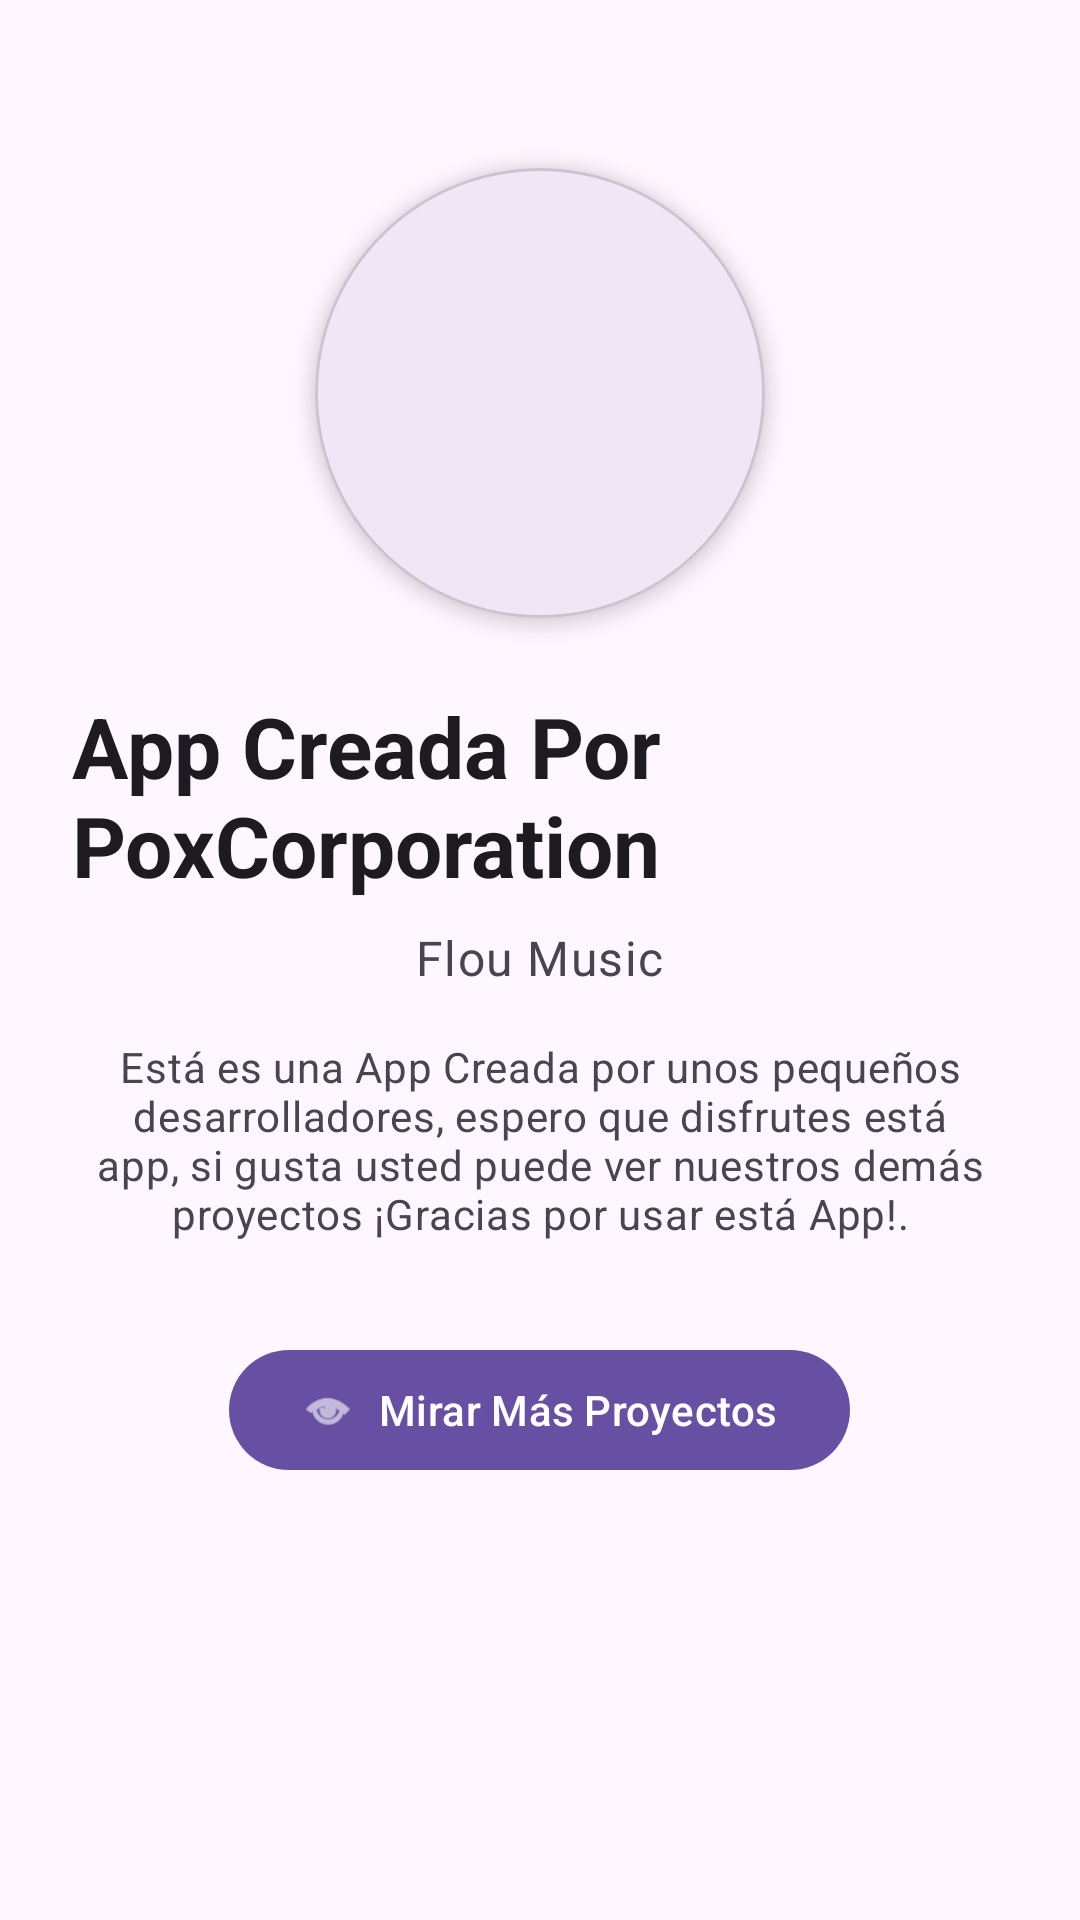

Write the Android layout XML for this screen, with the resource values it uses.
<!-- AndroidManifest.xml: application theme Theme.FlouMusic.Purple -->
<!-- res/layout/activity_developer.xml -->
<?xml version="1.0" encoding="utf-8"?>
<ScrollView xmlns:android="http://schemas.android.com/apk/res/android"
    xmlns:app="http://schemas.android.com/apk/res-auto"
    android:layout_width="match_parent"
    android:layout_height="match_parent"
    android:background="?attr/colorSurface"
    android:padding="24dp">

    <LinearLayout
        android:layout_width="match_parent"
        android:layout_height="wrap_content"
        android:gravity="center_horizontal"
        android:orientation="vertical">

        <com.google.android.material.card.MaterialCardView
            android:layout_width="150dp"
            android:layout_height="150dp"
            android:layout_marginTop="32dp"
            app:cardCornerRadius="75dp"
            app:cardElevation="4dp">

            <ImageView
                android:id="@+id/ivDevImage"
                android:layout_width="match_parent"
                android:layout_height="match_parent"
                android:scaleType="centerCrop"
                android:src="@android:drawable/sym_def_app_icon" />
        </com.google.android.material.card.MaterialCardView>

        <TextView
            android:layout_width="wrap_content"
            android:layout_height="wrap_content"
            android:layout_marginTop="24dp"
            android:text="App Creada Por PoxCorporation"
            android:textAppearance="?attr/textAppearanceHeadlineMedium"
            android:textColor="?attr/colorOnSurface"
            android:textStyle="bold" />

        <TextView
            android:layout_width="wrap_content"
            android:layout_height="wrap_content"
            android:layout_marginTop="8dp"
            android:text="Flou Music"
            android:textAppearance="?attr/textAppearanceBodyLarge"
            android:textColor="?attr/colorOnSurfaceVariant" />

        <TextView
            android:layout_width="wrap_content"
            android:layout_height="wrap_content"
            android:layout_marginTop="16dp"
            android:gravity="center"
            android:text="Está es una App Creada por unos pequeños desarrolladores, espero que disfrutes está app, si gusta usted puede ver nuestros demás proyectos ¡Gracias por usar está App!."
            android:textAppearance="?attr/textAppearanceBodyMedium"
            android:textColor="?attr/colorOnSurfaceVariant" />

        <com.google.android.material.button.MaterialButton
            android:id="@+id/btnMoreProjects"
            android:layout_width="wrap_content"
            android:layout_height="wrap_content"
            android:layout_marginTop="32dp"
            android:text="Mirar Más Proyectos"
            app:icon="@android:drawable/ic_menu_view" />
    </LinearLayout>
</ScrollView>
<!-- resources referenced by this layout -->
<resources>
  <style name="Theme.FlouMusic.Purple" parent="Theme.FlouMusic.Base">
          <item name="colorPrimary">@color/primary_purple</item>
          <item name="colorPrimaryContainer">@color/primary_container_purple</item>
      </style>
  <style name="Theme.FlouMusic.Base" parent="Theme.Material3.DayNight.NoActionBar">
          <item name="colorPrimary">@color/primary_purple</item>
          <item name="colorPrimaryContainer">@color/primary_container_purple</item>
          <item name="colorOnPrimary">@color/on_primary_purple</item>
      </style>
  <color name="primary_purple">#FF6750A4</color>
  <color name="primary_container_purple">#FFEADDFF</color>
  <color name="on_primary_purple">#FFFFFFFF</color>
</resources>
